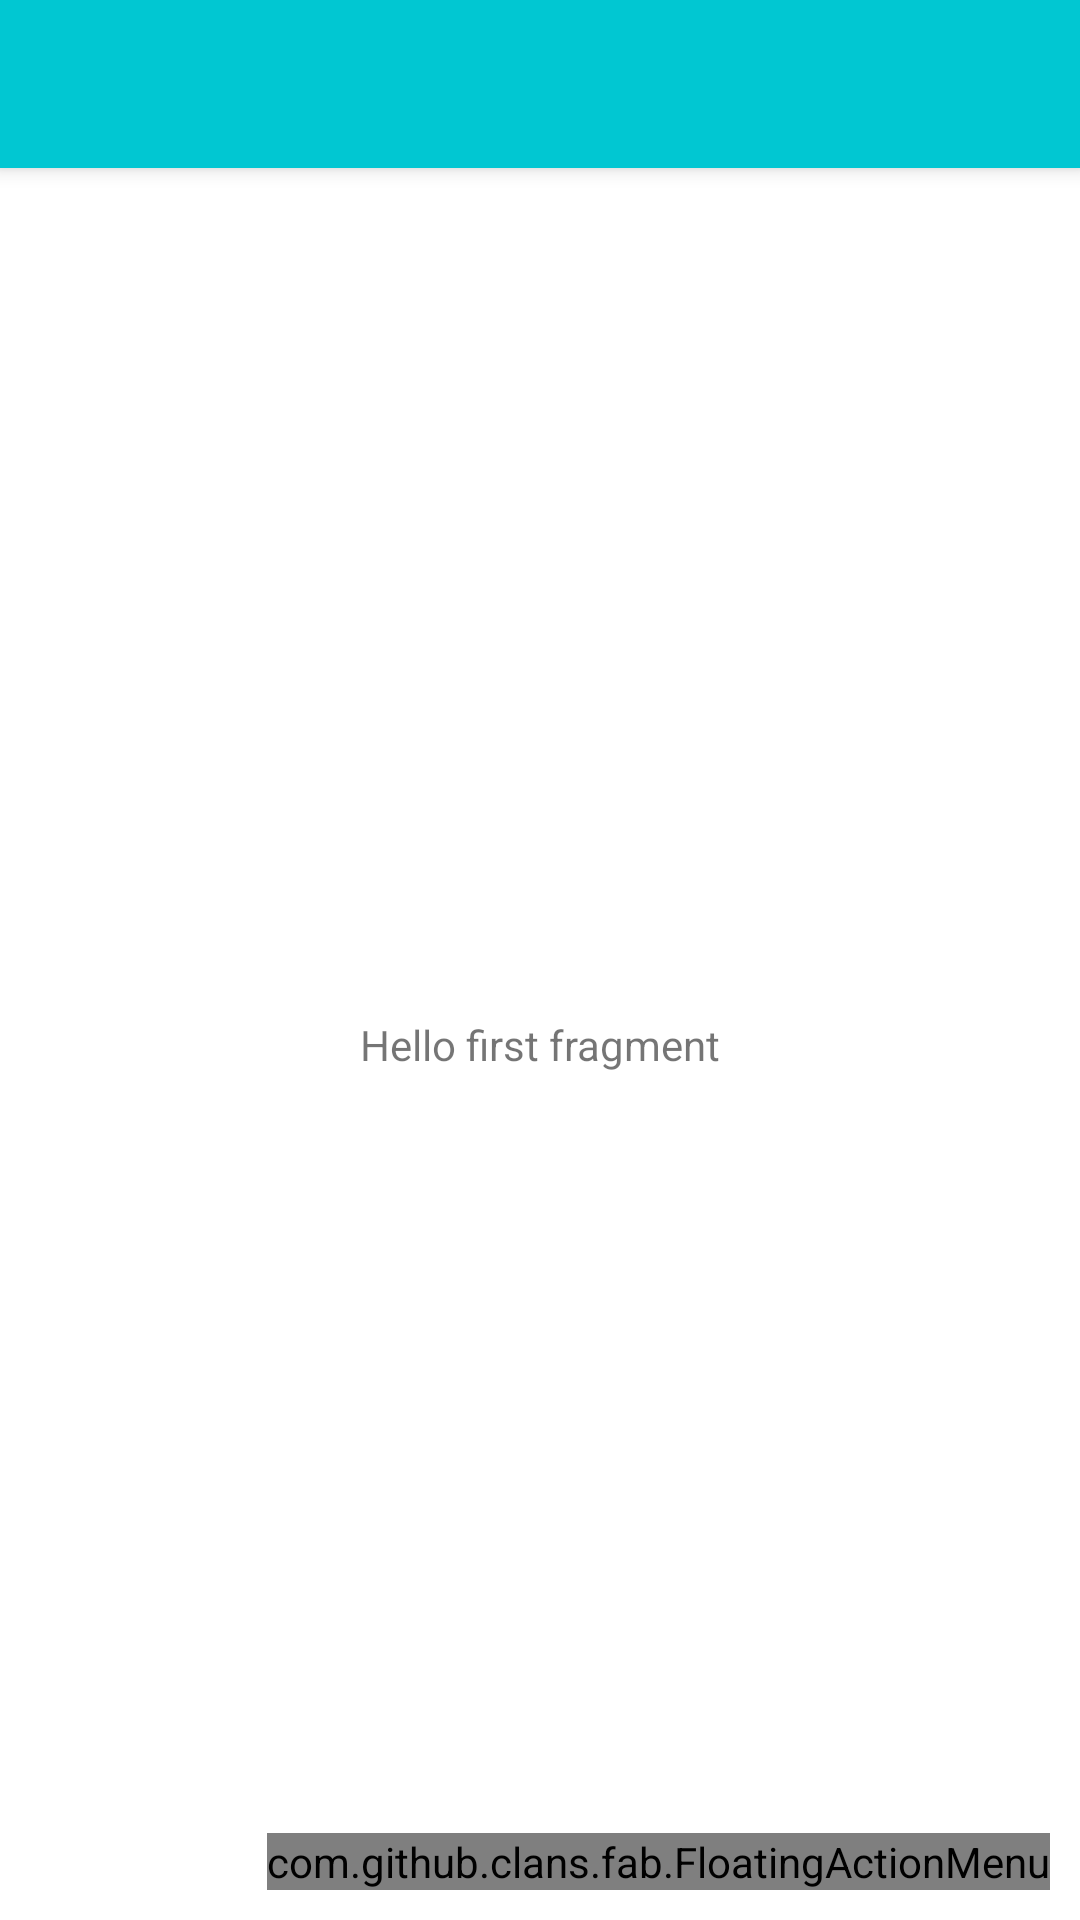

Write the Android layout XML for this screen, with the resource values it uses.
<!-- AndroidManifest.xml: application theme Theme.Organizze -->
<!-- res/layout/activity_principal.xml -->
<?xml version="1.0" encoding="utf-8"?>
<androidx.coordinatorlayout.widget.CoordinatorLayout xmlns:android="http://schemas.android.com/apk/res/android"
    xmlns:app="http://schemas.android.com/apk/res-auto"
    xmlns:fab="http://schemas.android.com/apk/res-auto"
    xmlns:tools="http://schemas.android.com/tools"
    android:layout_width="match_parent"
    android:layout_height="match_parent"
    tools:context=".activity.PrincipalActivity">

    <com.google.android.material.appbar.AppBarLayout
        android:layout_width="match_parent"
        android:layout_height="wrap_content"
        android:theme="@style/Theme.Organizze.AppBarOverlay">

        <androidx.appcompat.widget.Toolbar
            android:id="@+id/toolbar"
            android:layout_width="match_parent"
            android:layout_height="?attr/actionBarSize"
            android:background="?attr/colorPrimary"
            app:popupTheme="@style/Theme.Organizze.PopupOverlay" />

    </com.google.android.material.appbar.AppBarLayout>

    <include layout="@layout/content_principal" />

    <com.github.clans.fab.FloatingActionMenu
        android:layout_width="wrap_content"
        android:layout_height="wrap_content"
        android:layout_gravity="end|bottom"
        android:layout_margin="10dp"
        app:menu_colorNormal="@color/colorAccent"
        app:menu_colorPressed="@color/colorAccent"
        fab:menu_icon="@drawable/ic_adicionar_branco_24">

        <com.github.clans.fab.FloatingActionButton
            android:id="@+id/menu_despesa"
            android:layout_width="wrap_content"
            android:onClick="adicionarDespesa"
            android:layout_height="wrap_content"
            android:src="@drawable/ic_adicionar_branco_24"
            fab:fab_label="Despesas"
            fab:fab_size="mini"
            fab:fab_colorNormal="@color/colorPrimaryDespesa"/>

        <com.github.clans.fab.FloatingActionButton
            android:id="@+id/menu_receita"
            android:onClick="adicionarReceita"
            android:layout_width="wrap_content"
            android:layout_height="wrap_content"
            android:src="@drawable/ic_adicionar_branco_24"
            fab:fab_label="Receita"
            fab:fab_size="mini"

            fab:fab_colorNormal="@color/colorPrimaryReceita"/>
    </com.github.clans.fab.FloatingActionMenu>

</androidx.coordinatorlayout.widget.CoordinatorLayout>
<!-- res/layout/content_principal.xml (included above) -->
<?xml version="1.0" encoding="utf-8"?>
<androidx.constraintlayout.widget.ConstraintLayout xmlns:android="http://schemas.android.com/apk/res/android"
    xmlns:app="http://schemas.android.com/apk/res-auto"
    android:layout_width="match_parent"
    android:layout_height="match_parent"
    app:layout_behavior="@string/appbar_scrolling_view_behavior">

    <TextView
        android:id="@+id/textview_first"
        android:layout_width="wrap_content"
        android:layout_height="wrap_content"
        android:text="@string/hello_first_fragment"
        app:layout_constraintBottom_toBottomOf="parent"
        app:layout_constraintEnd_toEndOf="parent"
        app:layout_constraintStart_toStartOf="parent"
        app:layout_constraintTop_toTopOf="parent" />
</androidx.constraintlayout.widget.ConstraintLayout>
<!-- resources referenced by this layout -->
<resources>
  <color name="colorAccent">#FF706A</color>
  <color name="colorPrimaryDespesa">#FF706A</color>
  <color name="colorPrimaryReceita">#00D39E</color>
  <string name="hello_first_fragment">Hello first fragment</string>
  <style name="Theme.Organizze.AppBarOverlay" parent="ThemeOverlay.AppCompat.Dark.ActionBar" />
  <style name="Theme.Organizze.PopupOverlay" parent="ThemeOverlay.AppCompat.Light" />
  <style name="Theme.Organizze" parent="Theme.MaterialComponents.DayNight.DarkActionBar">
          
          <item name="colorPrimary">@color/colorPrimary</item>
          <item name="colorPrimaryVariant">@color/colorPrimaryDark</item>
          <item name="colorOnPrimary">@color/white</item>
          
          <item name="colorSecondary">@color/colorAccent</item>
          <item name="colorSecondaryVariant">@color/colorAccent</item>
          <item name="colorOnSecondary">@color/black</item>
          
          <item name="android:statusBarColor" tools:targetApi="l">?attr/colorPrimaryVariant</item>
          
      </style>
  <color name="colorPrimary">#01C7D2</color>
  <color name="colorPrimaryDark">#00B2BC</color>
  <color name="white">#FFFFFFFF</color>
  <color name="black">#FF000000</color>
</resources>
